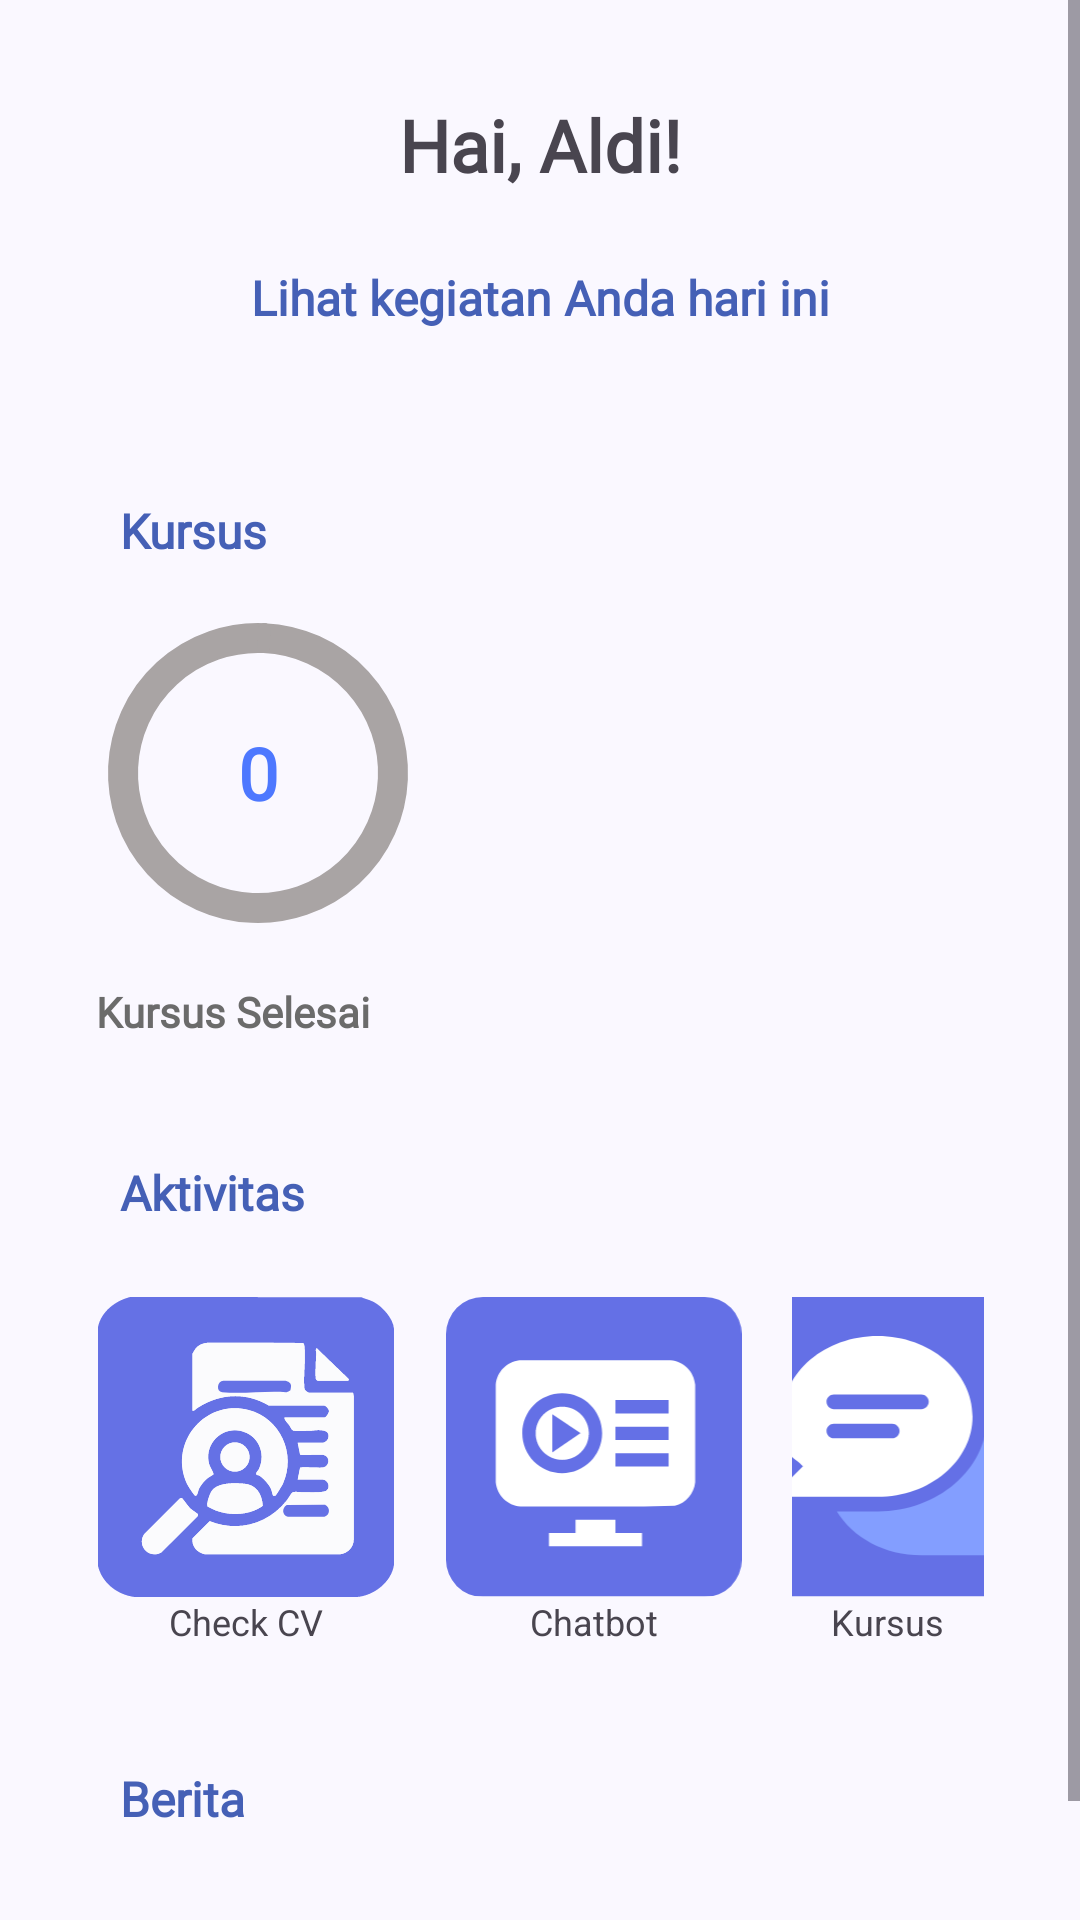

Android layout source for this screen:
<!-- AndroidManifest.xml: application theme Theme.InTrain -->
<!-- res/layout/fragment_home.xml -->
<ScrollView xmlns:android="http://schemas.android.com/apk/res/android"
    xmlns:app="http://schemas.android.com/apk/res-auto"
    xmlns:tools="http://schemas.android.com/tools"
    android:layout_width="match_parent"
    android:layout_height="match_parent"
    tools:context=".ui.home.HomeFragment">

    <androidx.constraintlayout.widget.ConstraintLayout
        android:layout_width="match_parent"
        android:layout_height="wrap_content"
        android:padding="16dp"
        android:background="@color/md_theme_background">

        
        <TextView
            android:id="@+id/helloText"
            android:layout_width="wrap_content"
            android:layout_height="wrap_content"
            android:text="@string/welcoming_message"
            android:textSize="24sp"
            android:textStyle="bold"
            android:fontFamily="@font/poppinsbold"
            android:padding="16dp"
            app:layout_constraintTop_toTopOf="parent"
            app:layout_constraintStart_toStartOf="parent"
            app:layout_constraintEnd_toEndOf="parent" />

        <TextView
            android:id="@+id/activityText"
            android:layout_width="wrap_content"
            android:layout_height="wrap_content"
            android:text="@string/welcoming_message_2"
            android:textSize="16sp"
            android:textStyle="bold"
            android:fontFamily="@font/poppinsbold"
            android:textColor="#4560b6"
            android:padding="8dp"
            app:layout_constraintTop_toBottomOf="@id/helloText"
            app:layout_constraintStart_toStartOf="parent"
            app:layout_constraintEnd_toEndOf="parent" />

        
        <LinearLayout
            android:id="@+id/courseSection"
            android:layout_width="0dp"
            android:layout_height="wrap_content"
            android:orientation="vertical"
            android:padding="16dp"
            app:layout_constraintTop_toBottomOf="@id/activityText"
            app:layout_constraintStart_toStartOf="parent"
            app:layout_constraintEnd_toEndOf="parent">

            <TextView
                android:id="@+id/courseTitle"
                android:layout_width="wrap_content"
                android:layout_height="wrap_content"
                android:text="@string/course"
                android:textSize="16sp"
                android:textStyle="bold"
                android:textColor="#4560b6"
                android:fontFamily="@font/poppinsbold"
                android:padding="8dp"
                android:layout_marginTop="24dp"
                android:layout_marginBottom="8dp" />

            <RelativeLayout
                android:layout_width="wrap_content"
                android:layout_height="wrap_content"
                android:layout_marginBottom="16dp">

                <com.google.android.material.progressindicator.CircularProgressIndicator
                    android:id="@+id/courseProgress"
                    android:layout_width="100dp"
                    android:layout_height="100dp"
                    android:max="100"
                    android:progress="0"
                    app:indicatorColor="#4D78FF"
                    app:indicatorSize="100dp"
                    app:trackColor="#A9A4A4"
                    app:trackThickness="10dp"
                    android:layout_centerInParent="true" />

                <TextView
                    android:id="@+id/progressText"
                    android:layout_width="wrap_content"
                    android:layout_height="wrap_content"
                    android:text="@string/percent_home"
                    android:textSize="24sp"
                    android:textStyle="bold"
                    android:textColor="#4D78FF"
                    android:fontFamily="@font/poppinsbold"
                    android:layout_centerInParent="true" />
            </RelativeLayout>

            <TextView
                android:id="@+id/courseDescription"
                android:layout_width="wrap_content"
                android:layout_height="wrap_content"
                android:text="@string/course_completed"
                android:textSize="14sp"
                android:textStyle="bold"
                android:textColor="#6B6B6B"
                android:fontFamily="@font/poppinsregular" />
        </LinearLayout>

        
        <LinearLayout
            android:id="@+id/activitySection"
            android:layout_width="0dp"
            android:layout_height="wrap_content"
            android:orientation="vertical"
            android:padding="16dp"
            app:layout_constraintTop_toBottomOf="@id/courseSection"
            app:layout_constraintStart_toStartOf="parent"
            app:layout_constraintEnd_toEndOf="parent">

            <TextView
                android:id="@+id/activityLabel"
                android:layout_width="wrap_content"
                android:layout_height="wrap_content"
                android:text="@string/activity"
                android:textSize="16sp"
                android:textStyle="bold"
                android:fontFamily="@font/poppinsbold"
                android:textColor="#4560b6"
                android:padding="8dp"
                android:layout_marginBottom="8dp" />

            <LinearLayout
                android:layout_width="match_parent"
                android:layout_height="wrap_content"
                android:orientation="horizontal"
                android:gravity="center"
                android:paddingTop="8dp">

                
                <LinearLayout
                    android:layout_width="wrap_content"
                    android:layout_height="wrap_content"
                    android:orientation="vertical"
                    android:gravity="center"
                    android:layout_marginEnd="16dp">

                    <ImageView
                        android:id="@+id/cvCheckerIcon"
                        android:layout_width="100dp"
                        android:layout_height="100dp"
                        android:scaleType="centerInside"
                        android:src="@drawable/ic_cv_checker"
                        android:contentDescription="@string/cv_checker_icon" />

                    <TextView
                        android:id="@+id/cvCheckerText"
                        android:layout_width="wrap_content"
                        android:layout_height="wrap_content"
                        android:text="@string/cv_checker"
                        android:textSize="12sp" />
                </LinearLayout>

                
                <LinearLayout
                    android:layout_width="wrap_content"
                    android:layout_height="wrap_content"
                    android:orientation="vertical"
                    android:gravity="center"
                    android:layout_marginEnd="16dp">

                    <ImageView
                        android:id="@+id/inTrainIcon"
                        android:layout_width="100dp"
                        android:layout_height="100dp"
                        android:scaleType="centerInside"
                        android:src="@drawable/ic_course"
                        android:contentDescription="@string/intrain_ai_icon" />

                    <TextView
                        android:id="@+id/inTrainText"
                        android:layout_width="wrap_content"
                        android:layout_height="wrap_content"
                        android:text="@string/intrain_ai"
                        android:textSize="12sp" />
                </LinearLayout>

                
                <LinearLayout
                    android:layout_width="wrap_content"
                    android:layout_height="wrap_content"
                    android:orientation="vertical"
                    android:gravity="center">

                    <ImageView
                        android:id="@+id/courseIcon"
                        android:layout_width="100dp"
                        android:layout_height="100dp"
                        android:scaleType="centerInside"
                        android:src="@drawable/ic_chat"
                        android:contentDescription="@string/course_icon" />

                    <TextView
                        android:id="@+id/courseText"
                        android:layout_width="wrap_content"
                        android:layout_height="wrap_content"
                        android:text="@string/course"
                        android:textSize="12sp" />
                </LinearLayout>
            </LinearLayout>
        </LinearLayout>

        
        <LinearLayout
            android:id="@+id/newsSection"
            android:layout_width="0dp"
            android:layout_height="wrap_content"
            android:orientation="vertical"
            android:padding="16dp"
            app:layout_constraintTop_toBottomOf="@id/activitySection"
            app:layout_constraintStart_toStartOf="parent"
            app:layout_constraintEnd_toEndOf="parent">

            <TextView
                android:id="@+id/newsTitle"
                android:layout_width="wrap_content"
                android:layout_height="wrap_content"
                android:text="Berita"
                android:textSize="16sp"
                android:textStyle="bold"
                android:textColor="#4560b6"
                android:fontFamily="@font/poppinsbold"
                android:padding="8dp" />

            <androidx.recyclerview.widget.RecyclerView
                android:id="@+id/newsRecyclerView"
                android:layout_width="match_parent"
                android:layout_height="wrap_content"
                android:orientation="horizontal"
                android:padding="16dp" />
        </LinearLayout>

    </androidx.constraintlayout.widget.ConstraintLayout>
</ScrollView>
<!-- resources referenced by this layout -->
<resources>
  <color name="md_theme_background">#FAF8FF</color>
  <string name="activity">Aktivitas</string>
  <string name="course">Kursus</string>
  <string name="course_completed">Kursus Selesai</string>
  <string name="course_icon">Ikon Kursus</string>
  <string name="cv_checker">Check CV</string>
  <string name="cv_checker_icon">Ikon Pengecekan CV</string>
  <string name="intrain_ai">Chatbot</string>
  <string name="intrain_ai_icon">Ikon InTrain.ai</string>
  <string name="percent_home">0</string>
  <string name="welcoming_message">Hai, Aldi!</string>
  <string name="welcoming_message_2">Lihat kegiatan Anda hari ini</string>
  <color name="md_theme_primary">#4C5C92</color>
  <color name="md_theme_onPrimary">#FFFFFF</color>
  <color name="md_theme_primaryContainer">#DCE1FF</color>
  <color name="md_theme_onPrimaryContainer">#344479</color>
  <color name="md_theme_secondary">#4E5B92</color>
  <color name="md_theme_onSecondary">#FFFFFF</color>
  <color name="md_theme_secondaryContainer">#DDE1FF</color>
  <color name="md_theme_onSecondaryContainer">#364479</color>
  <color name="md_theme_tertiary">#745470</color>
  <color name="md_theme_onTertiary">#FFFFFF</color>
  <color name="md_theme_tertiaryContainer">#FFD7F6</color>
  <color name="md_theme_onTertiaryContainer">#5B3D57</color>
  <color name="md_theme_error">#BA1A1A</color>
  <color name="md_theme_onError">#FFFFFF</color>
  <color name="md_theme_errorContainer">#FFDAD6</color>
  <color name="md_theme_onErrorContainer">#93000A</color>
  <color name="md_theme_onBackground">#1A1B21</color>
  <color name="md_theme_surface">#FAF8FF</color>
  <color name="md_theme_onSurface">#1A1B21</color>
  <color name="md_theme_surfaceVariant">#E2E1EC</color>
  <color name="md_theme_onSurfaceVariant">#45464F</color>
  <color name="md_theme_outline">#767680</color>
  <color name="md_theme_outlineVariant">#C6C6D0</color>
  <color name="md_theme_inverseSurface">#2F3036</color>
  <color name="md_theme_inverseOnSurface">#F1F0F7</color>
  <color name="md_theme_inversePrimary">#B5C4FF</color>
  <color name="md_theme_primaryFixed">#DCE1FF</color>
  <color name="md_theme_onPrimaryFixed">#03174B</color>
  <color name="md_theme_primaryFixedDim">#B5C4FF</color>
  <color name="md_theme_onPrimaryFixedVariant">#344479</color>
  <color name="md_theme_secondaryFixed">#DDE1FF</color>
  <color name="md_theme_onSecondaryFixed">#06164B</color>
  <color name="md_theme_secondaryFixedDim">#B7C4FF</color>
  <color name="md_theme_onSecondaryFixedVariant">#364479</color>
  <color name="md_theme_tertiaryFixed">#FFD7F6</color>
  <color name="md_theme_onTertiaryFixed">#2C122A</color>
  <color name="md_theme_tertiaryFixedDim">#E3BADB</color>
  <color name="md_theme_onTertiaryFixedVariant">#5B3D57</color>
  <color name="md_theme_surfaceDim">#DAD9E0</color>
  <color name="md_theme_surfaceBright">#FAF8FF</color>
  <color name="md_theme_surfaceContainerLowest">#FFFFFF</color>
  <color name="md_theme_surfaceContainerLow">#F4F3FA</color>
  <color name="md_theme_surfaceContainer">#EEEDF4</color>
  <color name="md_theme_surfaceContainerHigh">#E9E7EF</color>
  <color name="md_theme_surfaceContainerHighest">#E3E1E9</color>
</resources>
